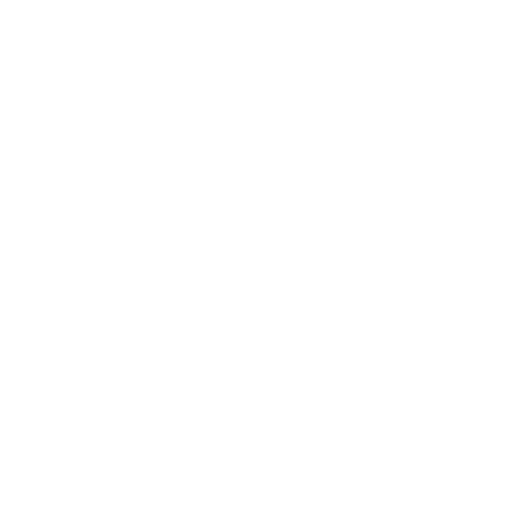
t = 0.00 s
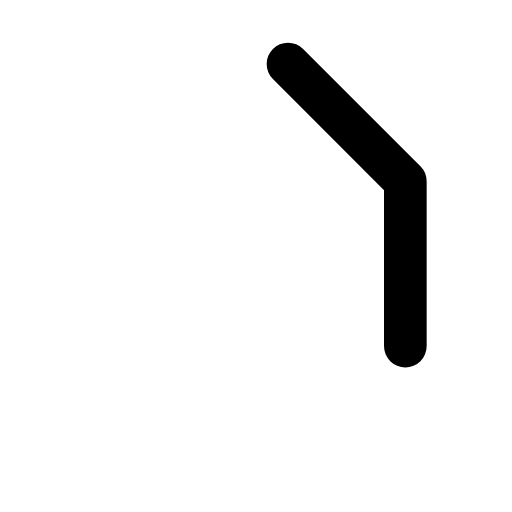
t = 0.15 s
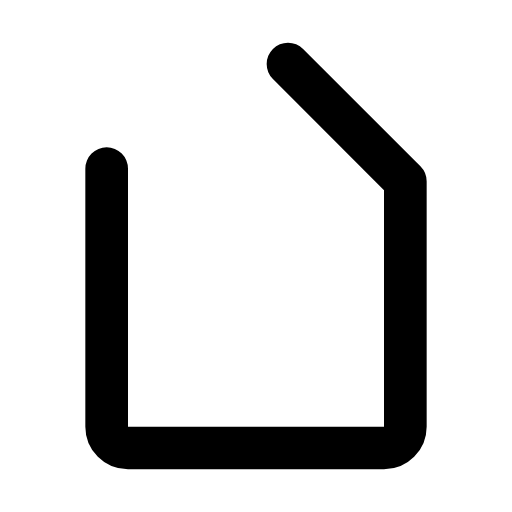
t = 0.45 s
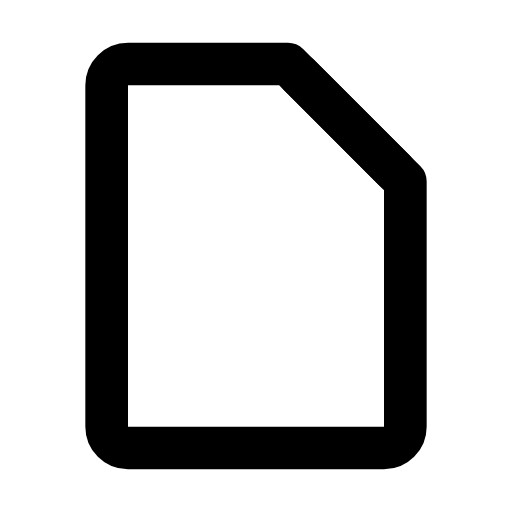
t = 0.60 s
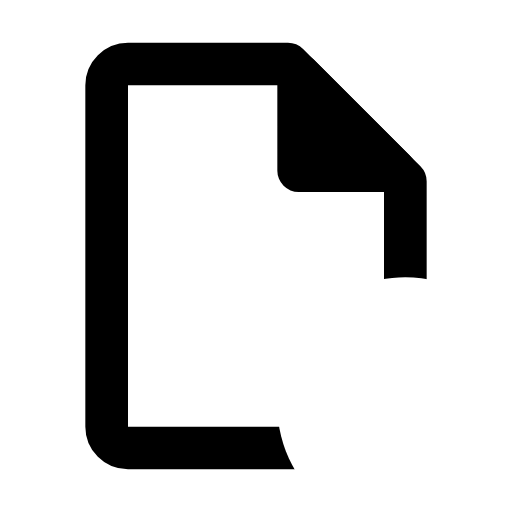
t = 0.80 s
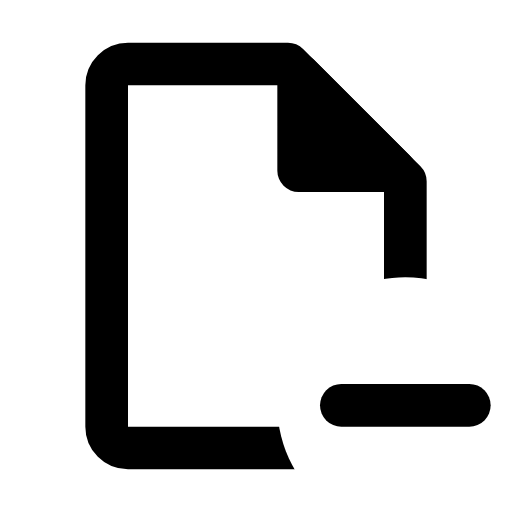
t = 1.00 s

The animated SVG that drew these frames (rendered in a browser with its animation timeline set to each time). Animation: 5 SMIL elements (animate=3,set=2); one cycle of 1.00 s.

<svg xmlns="http://www.w3.org/2000/svg" width="24" height="24" viewBox="0 0 24 24"><defs><mask id="SVGBbPwcdXs"><g stroke="#fff" stroke-linecap="round" stroke-linejoin="round" stroke-width="2"><path fill="none" stroke-dasharray="62" d="M13.5 3l5.5 5.5v11.5c0 0.55 -0.45 1 -1 1h-12c-0.55 0 -1 -0.45 -1 -1v-16c0 -0.55 0.45 -1 1 -1Z"><animate fill="freeze" attributeName="stroke-dashoffset" dur="0.6s" values="62;0"/></path><path fill="#fff" d="M14 3.5l0 4.5l4.5 0Z" opacity="0"><set fill="freeze" attributeName="opacity" begin="0.6s" to="1"/><animate fill="freeze" attributeName="d" begin="0.6s" dur="0.2s" values="M14 3.5l2.25 2.25l2.25 2.25Z;M14 3.5l0 4.5l4.5 0Z"/></path></g><path d="M19 13c3.31 0 6 2.69 6 6c0 3.31 -2.69 6 -6 6c-3.31 0 -6 -2.69 -6 -6c0 -3.31 2.69 -6 6 -6Z" opacity="0"><set fill="freeze" attributeName="opacity" begin="0.8s" to="1"/></path></mask></defs><path fill="currentColor" d="M0 0h24v24H0z" mask="url(#SVGBbPwcdXs)"/><path fill="none" stroke="currentColor" stroke-dasharray="8" stroke-dashoffset="8" stroke-linecap="round" stroke-linejoin="round" stroke-width="2" d="M16 19h6"><animate fill="freeze" attributeName="stroke-dashoffset" begin="0.8s" dur="0.2s" to="0"/></path></svg>
